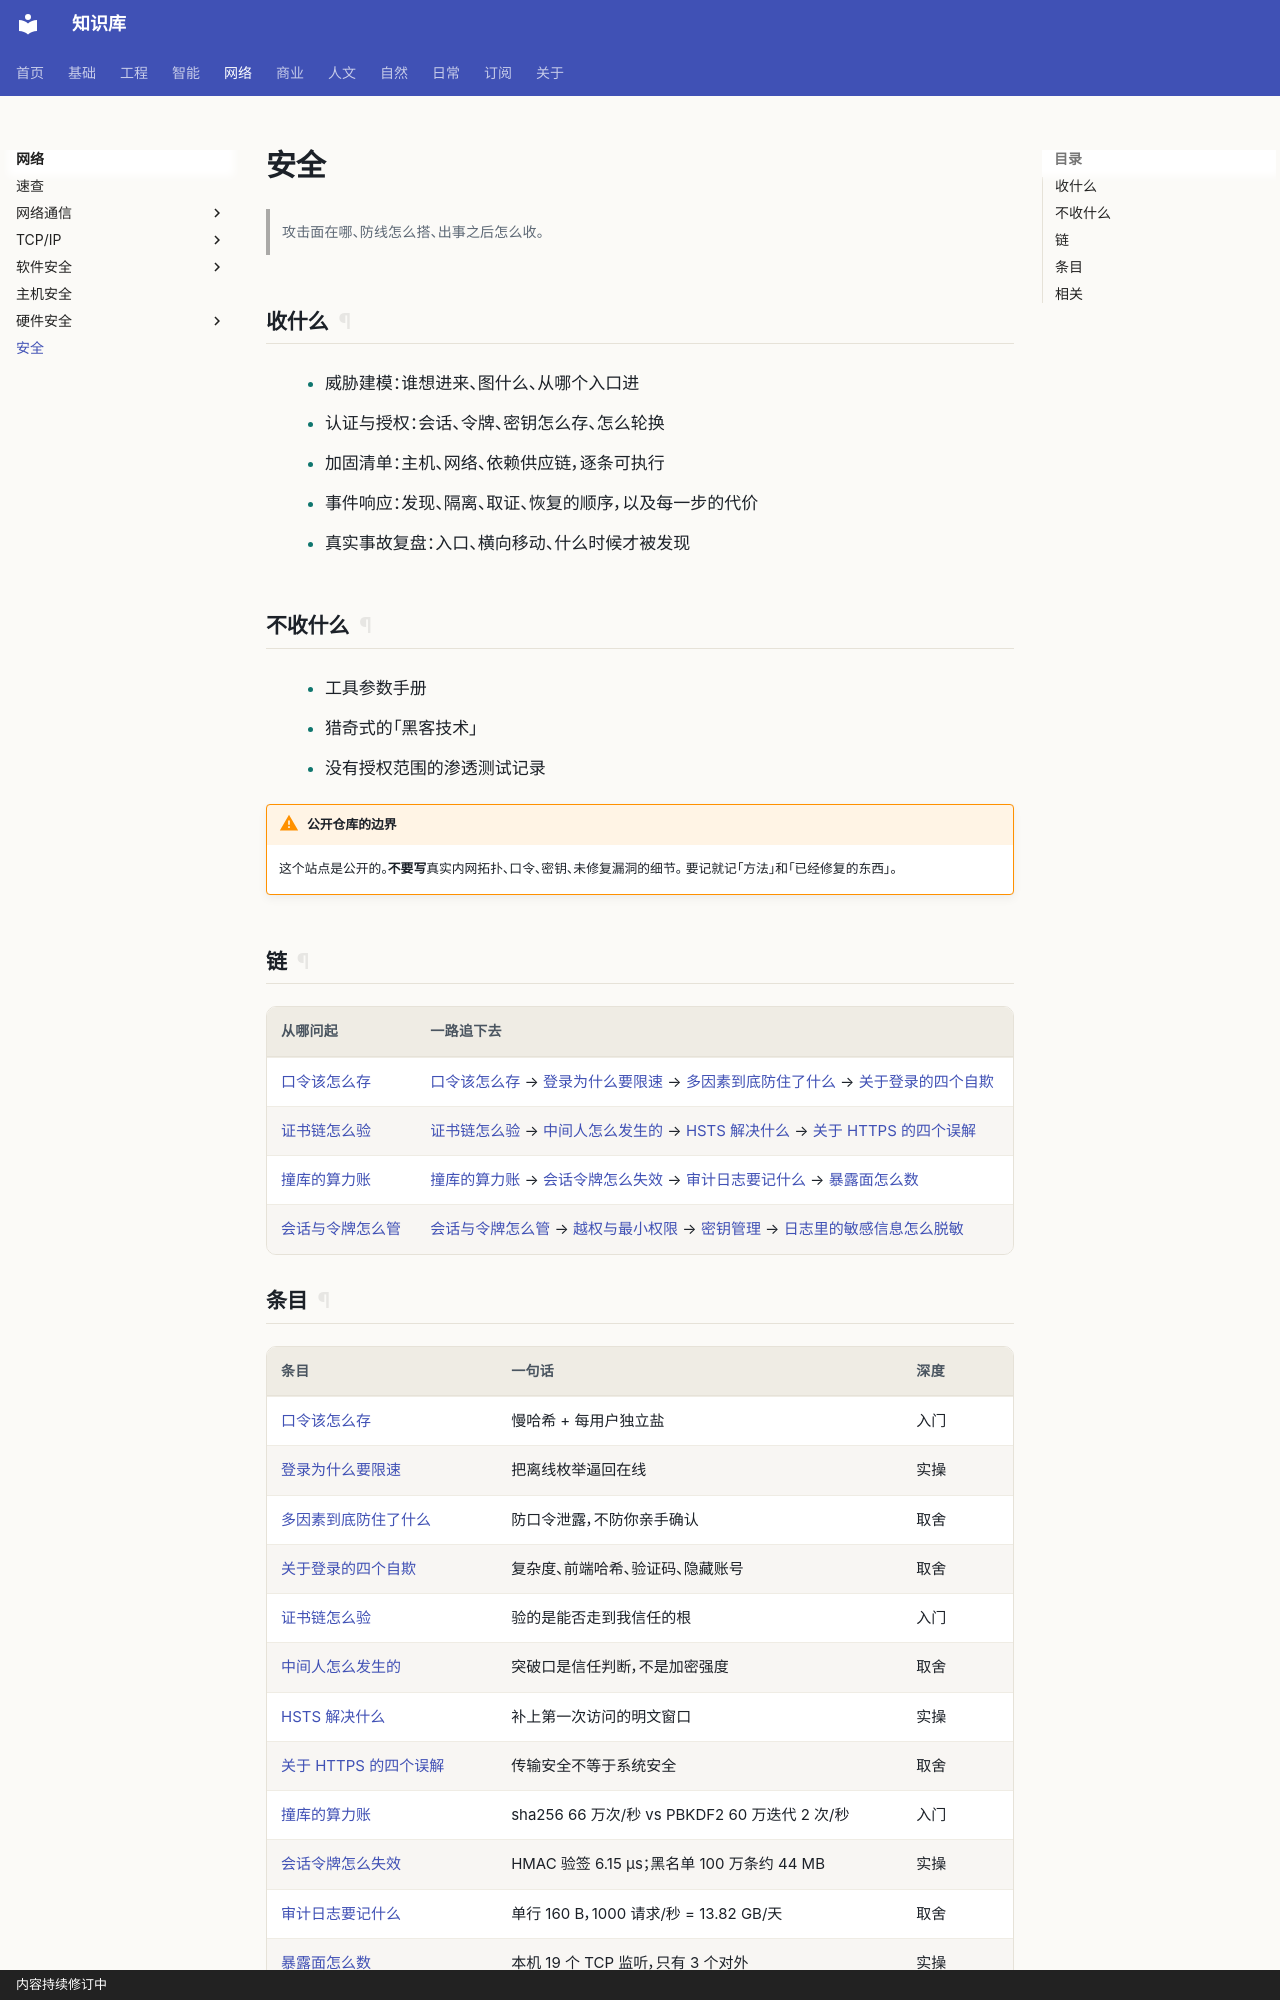

repository: gh503/kb · page: 网络/安全/index.html · generator: mkdocs · copyright: 内容持续修订中

# 安全

> 攻击面在哪、防线怎么搭、出事之后怎么收。

## 收什么

- 威胁建模：谁想进来、图什么、从哪个入口进
- 认证与授权：会话、令牌、密钥怎么存、怎么轮换
- 加固清单：主机、网络、依赖供应链，逐条可执行
- 事件响应：发现、隔离、取证、恢复的顺序，以及每一步的代价
- 真实事故复盘：入口、横向移动、什么时候才被发现

## 不收什么

- 工具参数手册
- 猎奇式的「黑客技术」
- 没有授权范围的渗透测试记录

!!! warning "公开仓库的边界"
    这个站点是公开的。**不要写**真实内网拓扑、口令、密钥、未修复漏洞的细节。
    要记就记「方法」和「已经修复的东西」。

## 链

| 从哪问起 | 一路追下去 |
| --- | --- |
| [口令该怎么存](口令该怎么存.md) | [口令该怎么存](口令该怎么存.md) → [登录为什么要限速](登录为什么要限速.md) → [多因素到底防住了什么](多因素到底防住了什么.md) → [关于登录的四个自欺](关于登录的四个自欺.md) |
| [证书链怎么验](证书链怎么验.md) | [证书链怎么验](证书链怎么验.md) → [中间人怎么发生的](中间人怎么发生的.md) → [HSTS 解决什么](HSTS解决什么.md) → [关于 HTTPS 的四个误解](关于HTTPS的四个误解.md) |
| [撞库的算力账](撞库的算力账.md) | [撞库的算力账](撞库的算力账.md) → [会话令牌怎么失效](会话令牌怎么失效.md) → [审计日志要记什么](审计日志要记什么.md) → [暴露面怎么数](暴露面怎么数.md) |
| [会话与令牌怎么管](会话与令牌怎么管.md) | [会话与令牌怎么管](会话与令牌怎么管.md) → [越权与最小权限](越权与最小权限.md) → [密钥管理](密钥管理.md) → [日志里的敏感信息怎么脱敏](日志里的敏感信息怎么脱敏.md) |
